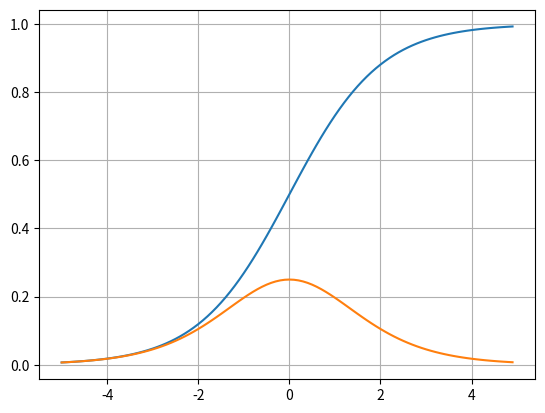

Write Python code to recreate this figure. (Note: this script raises an exception after producing the figure.)
#!-*-coding:utf-8-*-
import numpy as np
import matplotlib.pyplot as plt

def sigmoid( x ):
    sig = 1 / (1 + np.e**(-x)) #mathモジュールのeまたはnp.exp(-x)でもok
    return sig

def sigmoid_prime( x ):
    y = sigmoid( x )
    return y * ( 1 - y)

x = np.arange( -5, 5, 0.1 )
plt.grid()
plt.plot( x, sigmoid( x ) )
plt.plot( x, sigmoid_prime( x ))
plt.savefig( "./graph/sigmoid.png" )
